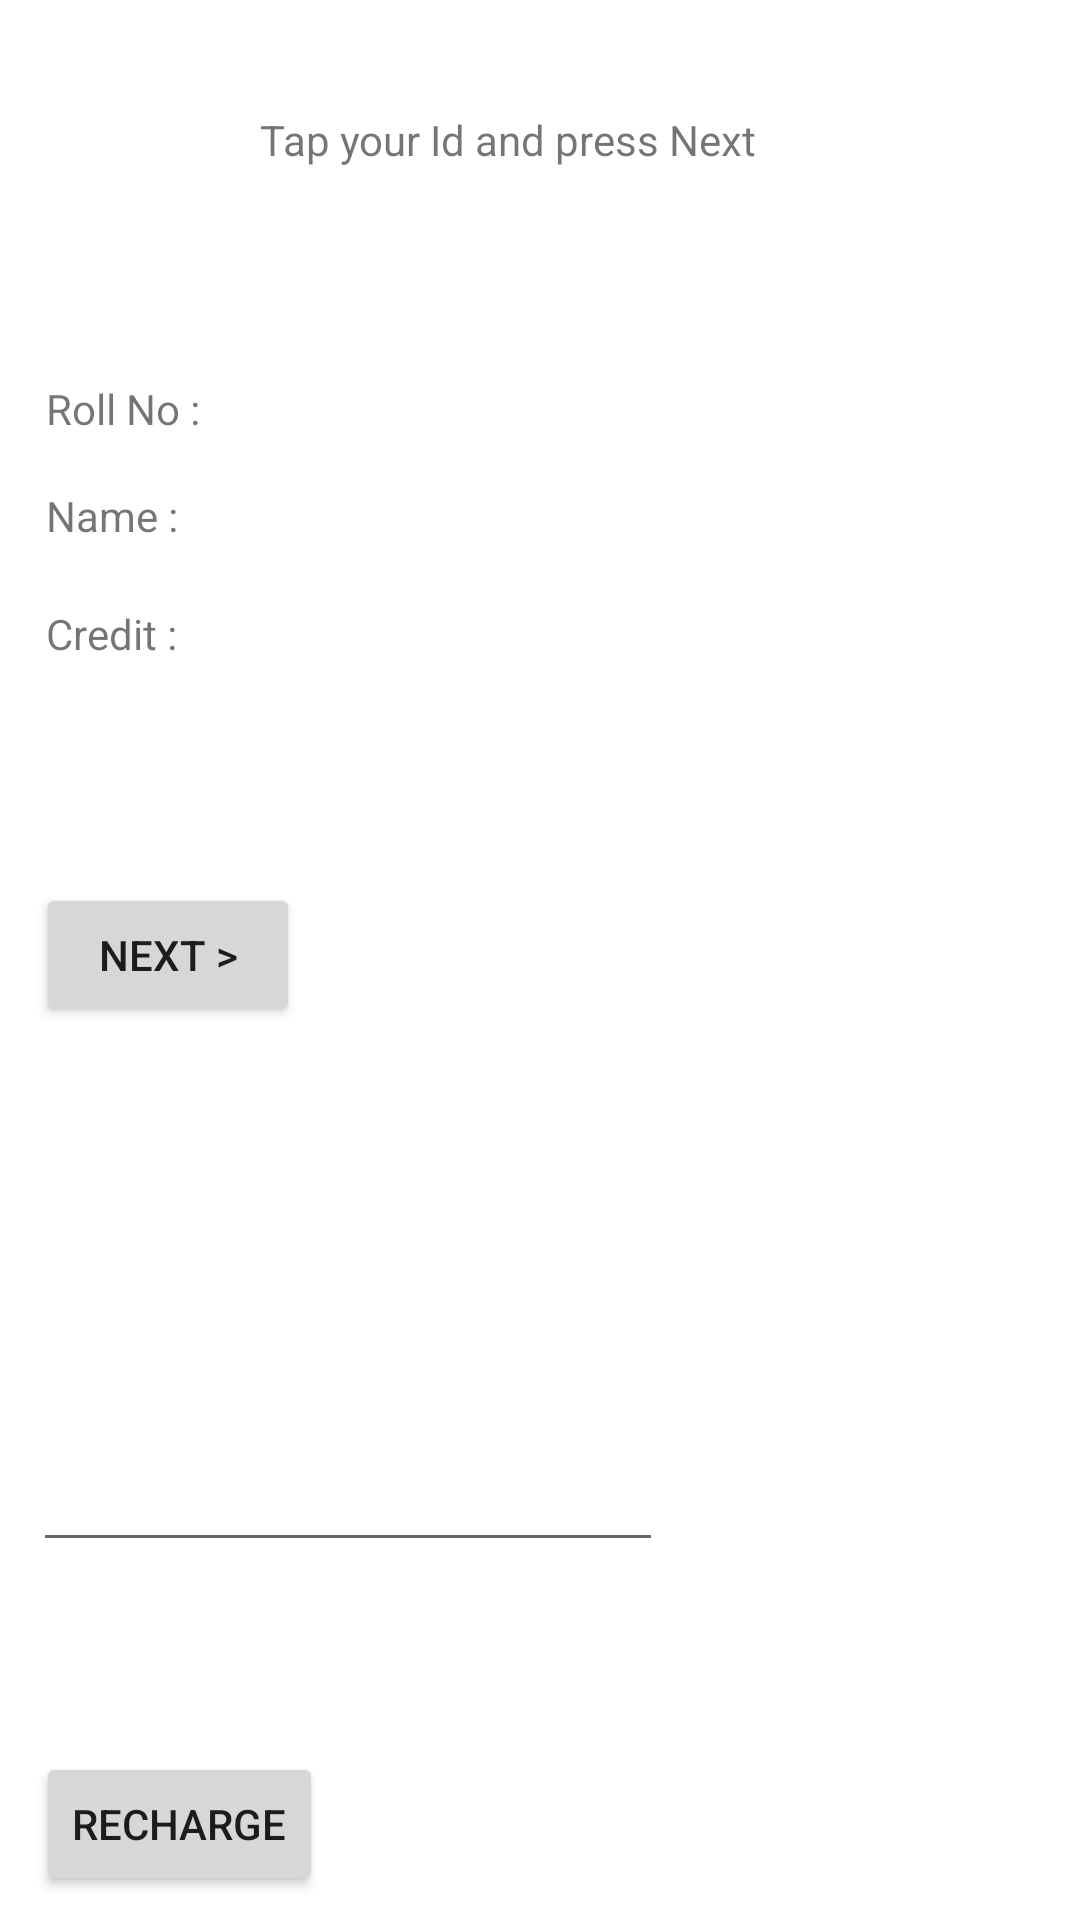

The Android layout XML behind this screen, and the referenced resources:
<!-- AndroidManifest.xml: application theme green -->
<!-- res/layout/activity_recharge.xml -->
<?xml version="1.0" encoding="utf-8"?>
<android.support.constraint.ConstraintLayout xmlns:android="http://schemas.android.com/apk/res/android"
    xmlns:app="http://schemas.android.com/apk/res-auto"
    xmlns:tools="http://schemas.android.com/tools"
    android:layout_width="match_parent"
    android:layout_height="match_parent"
    tools:context="com.creativeclan.canteenpaynfc.Recharge">

    <TextView
        android:id="@+id/textView"
        android:layout_width="wrap_content"
        android:layout_height="wrap_content"
        android:text="@string/tap_your_id_and_press_next"
        app:layout_constraintTop_toTopOf="parent"
        android:layout_marginTop="8dp"
        app:layout_constraintBottom_toBottomOf="parent"
        android:layout_marginBottom="8dp"
        android:layout_marginRight="8dp"
        app:layout_constraintRight_toRightOf="parent"
        android:layout_marginLeft="8dp"
        app:layout_constraintLeft_toLeftOf="parent"
        app:layout_constraintHorizontal_bias="0.44"
        app:layout_constraintVertical_bias="0.048" />

    <EditText
        android:id="@+id/editText1"
        android:layout_width="0dp"
        android:layout_height="0dp"
        android:layout_alignLeft="@+id/textView1"
        android:layout_alignRight="@+id/textView1"
        android:ems="10"
        android:layout_alignParentTop="true"
        tools:ignore="ObsoleteLayoutParam,RtlHardcoded,Suspicious0dp,TextFields">

        <requestFocus/>
    </EditText>

    <Button
        android:id="@+id/buttonSend"
        style="?borderlessButtonStyle"
        android:layout_width="0dp"
        android:layout_height="0dp"
        android:layout_alignLeft="@+id/editText1"
        android:layout_alignRight="@+id/editText1"
        android:text="Send"
        android:layout_alignParentTop="true"
        tools:ignore="HardcodedText,ObsoleteLayoutParam,RtlHardcoded,Suspicious0dp" />
    <TextView
        android:id="@+id/textView1"
        android:layout_width="wrap_content"
        android:layout_height="wrap_content"
        tools:ignore="HardcodedText,MissingConstraints"
        app:layout_constraintTop_toTopOf="parent"
        android:layout_marginTop="8dp"
        app:layout_constraintBottom_toBottomOf="parent"
        android:layout_marginBottom="8dp"
        android:layout_marginRight="8dp"
        app:layout_constraintRight_toRightOf="parent"
        android:layout_marginLeft="8dp"
        app:layout_constraintLeft_toLeftOf="parent"
        app:layout_constraintHorizontal_bias="0.158"
        app:layout_constraintVertical_bias="0.11" />
    <TextView
        android:id="@+id/roll"
        android:layout_width="wrap_content"
        android:layout_height="wrap_content"
        android:text="Roll No :"
        tools:ignore="HardcodedText,MissingConstraints"
        app:layout_constraintTop_toTopOf="parent"
        android:layout_marginTop="8dp"
        app:layout_constraintBottom_toBottomOf="parent"
        android:layout_marginBottom="8dp"
        android:layout_marginRight="8dp"
        app:layout_constraintRight_toRightOf="parent"
        android:layout_marginLeft="8dp"
        app:layout_constraintLeft_toLeftOf="parent"
        app:layout_constraintHorizontal_bias="0.025"
        app:layout_constraintVertical_bias="0.196" />
    <TextView
        android:id="@+id/name"
        android:layout_width="wrap_content"
        android:layout_height="wrap_content"
        android:text="Name :"
        tools:ignore="HardcodedText,MissingConstraints"
        app:layout_constraintTop_toTopOf="parent"
        android:layout_marginTop="8dp"
        app:layout_constraintBottom_toBottomOf="parent"
        android:layout_marginBottom="8dp"
        android:layout_marginRight="8dp"
        app:layout_constraintRight_toRightOf="parent"
        android:layout_marginLeft="8dp"
        app:layout_constraintLeft_toLeftOf="parent"
        app:layout_constraintHorizontal_bias="0.024"
        app:layout_constraintVertical_bias="0.255" />
    <TextView
        android:id="@+id/credit"
        android:layout_width="wrap_content"
        android:layout_height="wrap_content"
        android:text="Credit :"
        tools:ignore="HardcodedText,MissingConstraints"
        app:layout_constraintBottom_toBottomOf="parent"
        android:layout_marginBottom="8dp"
        android:layout_marginRight="8dp"
        app:layout_constraintRight_toRightOf="parent"
        app:layout_constraintTop_toTopOf="parent"
        android:layout_marginTop="8dp"
        android:layout_marginLeft="8dp"
        app:layout_constraintLeft_toLeftOf="parent"
        app:layout_constraintHorizontal_bias="0.024"
        app:layout_constraintVertical_bias="0.32" />

    <Button
        android:id="@+id/next"
        android:layout_width="wrap_content"
        android:layout_height="wrap_content"
        android:text="@string/next"
        app:layout_constraintTop_toTopOf="parent"
        android:layout_marginTop="8dp"
        app:layout_constraintBottom_toBottomOf="parent"
        android:layout_marginBottom="8dp"
        android:layout_marginRight="8dp"
        app:layout_constraintRight_toRightOf="parent"
        android:layout_marginLeft="8dp"
        app:layout_constraintVertical_bias="0.497"
        app:layout_constraintLeft_toLeftOf="parent"
        app:layout_constraintHorizontal_bias="0.016" />

    <EditText
        android:id="@+id/newCredit"
        android:layout_width="wrap_content"
        android:layout_height="wrap_content"
        android:ems="10"
        android:inputType="number"
        app:layout_constraintTop_toTopOf="parent"
        android:layout_marginTop="8dp"
        app:layout_constraintBottom_toBottomOf="parent"
        android:layout_marginBottom="8dp"
        android:layout_marginRight="8dp"
        app:layout_constraintRight_toRightOf="parent"
        android:layout_marginLeft="8dp"
        app:layout_constraintLeft_toLeftOf="parent"
        app:layout_constraintHorizontal_bias="0.022"
        app:layout_constraintVertical_bias="0.809" />

    <Button
        android:id="@+id/recharge"
        android:layout_width="wrap_content"
        android:layout_height="wrap_content"
        android:text="@string/recharge"
        app:layout_constraintTop_toTopOf="parent"
        android:layout_marginTop="8dp"
        app:layout_constraintBottom_toBottomOf="parent"
        android:layout_marginBottom="8dp"
        android:layout_marginRight="8dp"
        app:layout_constraintRight_toRightOf="parent"
        android:layout_marginLeft="8dp"
        app:layout_constraintLeft_toLeftOf="parent"
        app:layout_constraintHorizontal_bias="0.016"
        app:layout_constraintVertical_bias="1.0" />

</android.support.constraint.ConstraintLayout>
<!-- resources referenced by this layout -->
<resources>
  <string name="next">NEXT &gt;</string>
  <string name="recharge">Recharge</string>
  <string name="tap_your_id_and_press_next">Tap your Id and press Next</string>
  <style name="green" parent="AppTheme">
          <item name="colorPrimary">@color/colorPrimaryDark</item>
          <item name="colorPrimaryDark">@android:color/holo_green_dark</item>
          <item name="colorAccent">@android:color/holo_green_light</item>
          <item name="android:colorBackground">@android:color/background_light</item>
          <item name="android:textColorPrimaryInverse">@android:color/background_light</item>
      </style>
  <style name="AppTheme" parent="Theme.AppCompat.Light.DarkActionBar">
          
          <item name="colorPrimary">@color/colorPrimary</item>
          <item name="colorPrimaryDark">@color/colorPrimaryDark</item>
          <item name="colorAccent">@color/colorAccent</item>
      </style>
  <color name="colorPrimaryDark">#c4f123</color>
  <color name="colorPrimary">#3F51B5</color>
  <color name="colorAccent">#00ccaa</color>
</resources>
